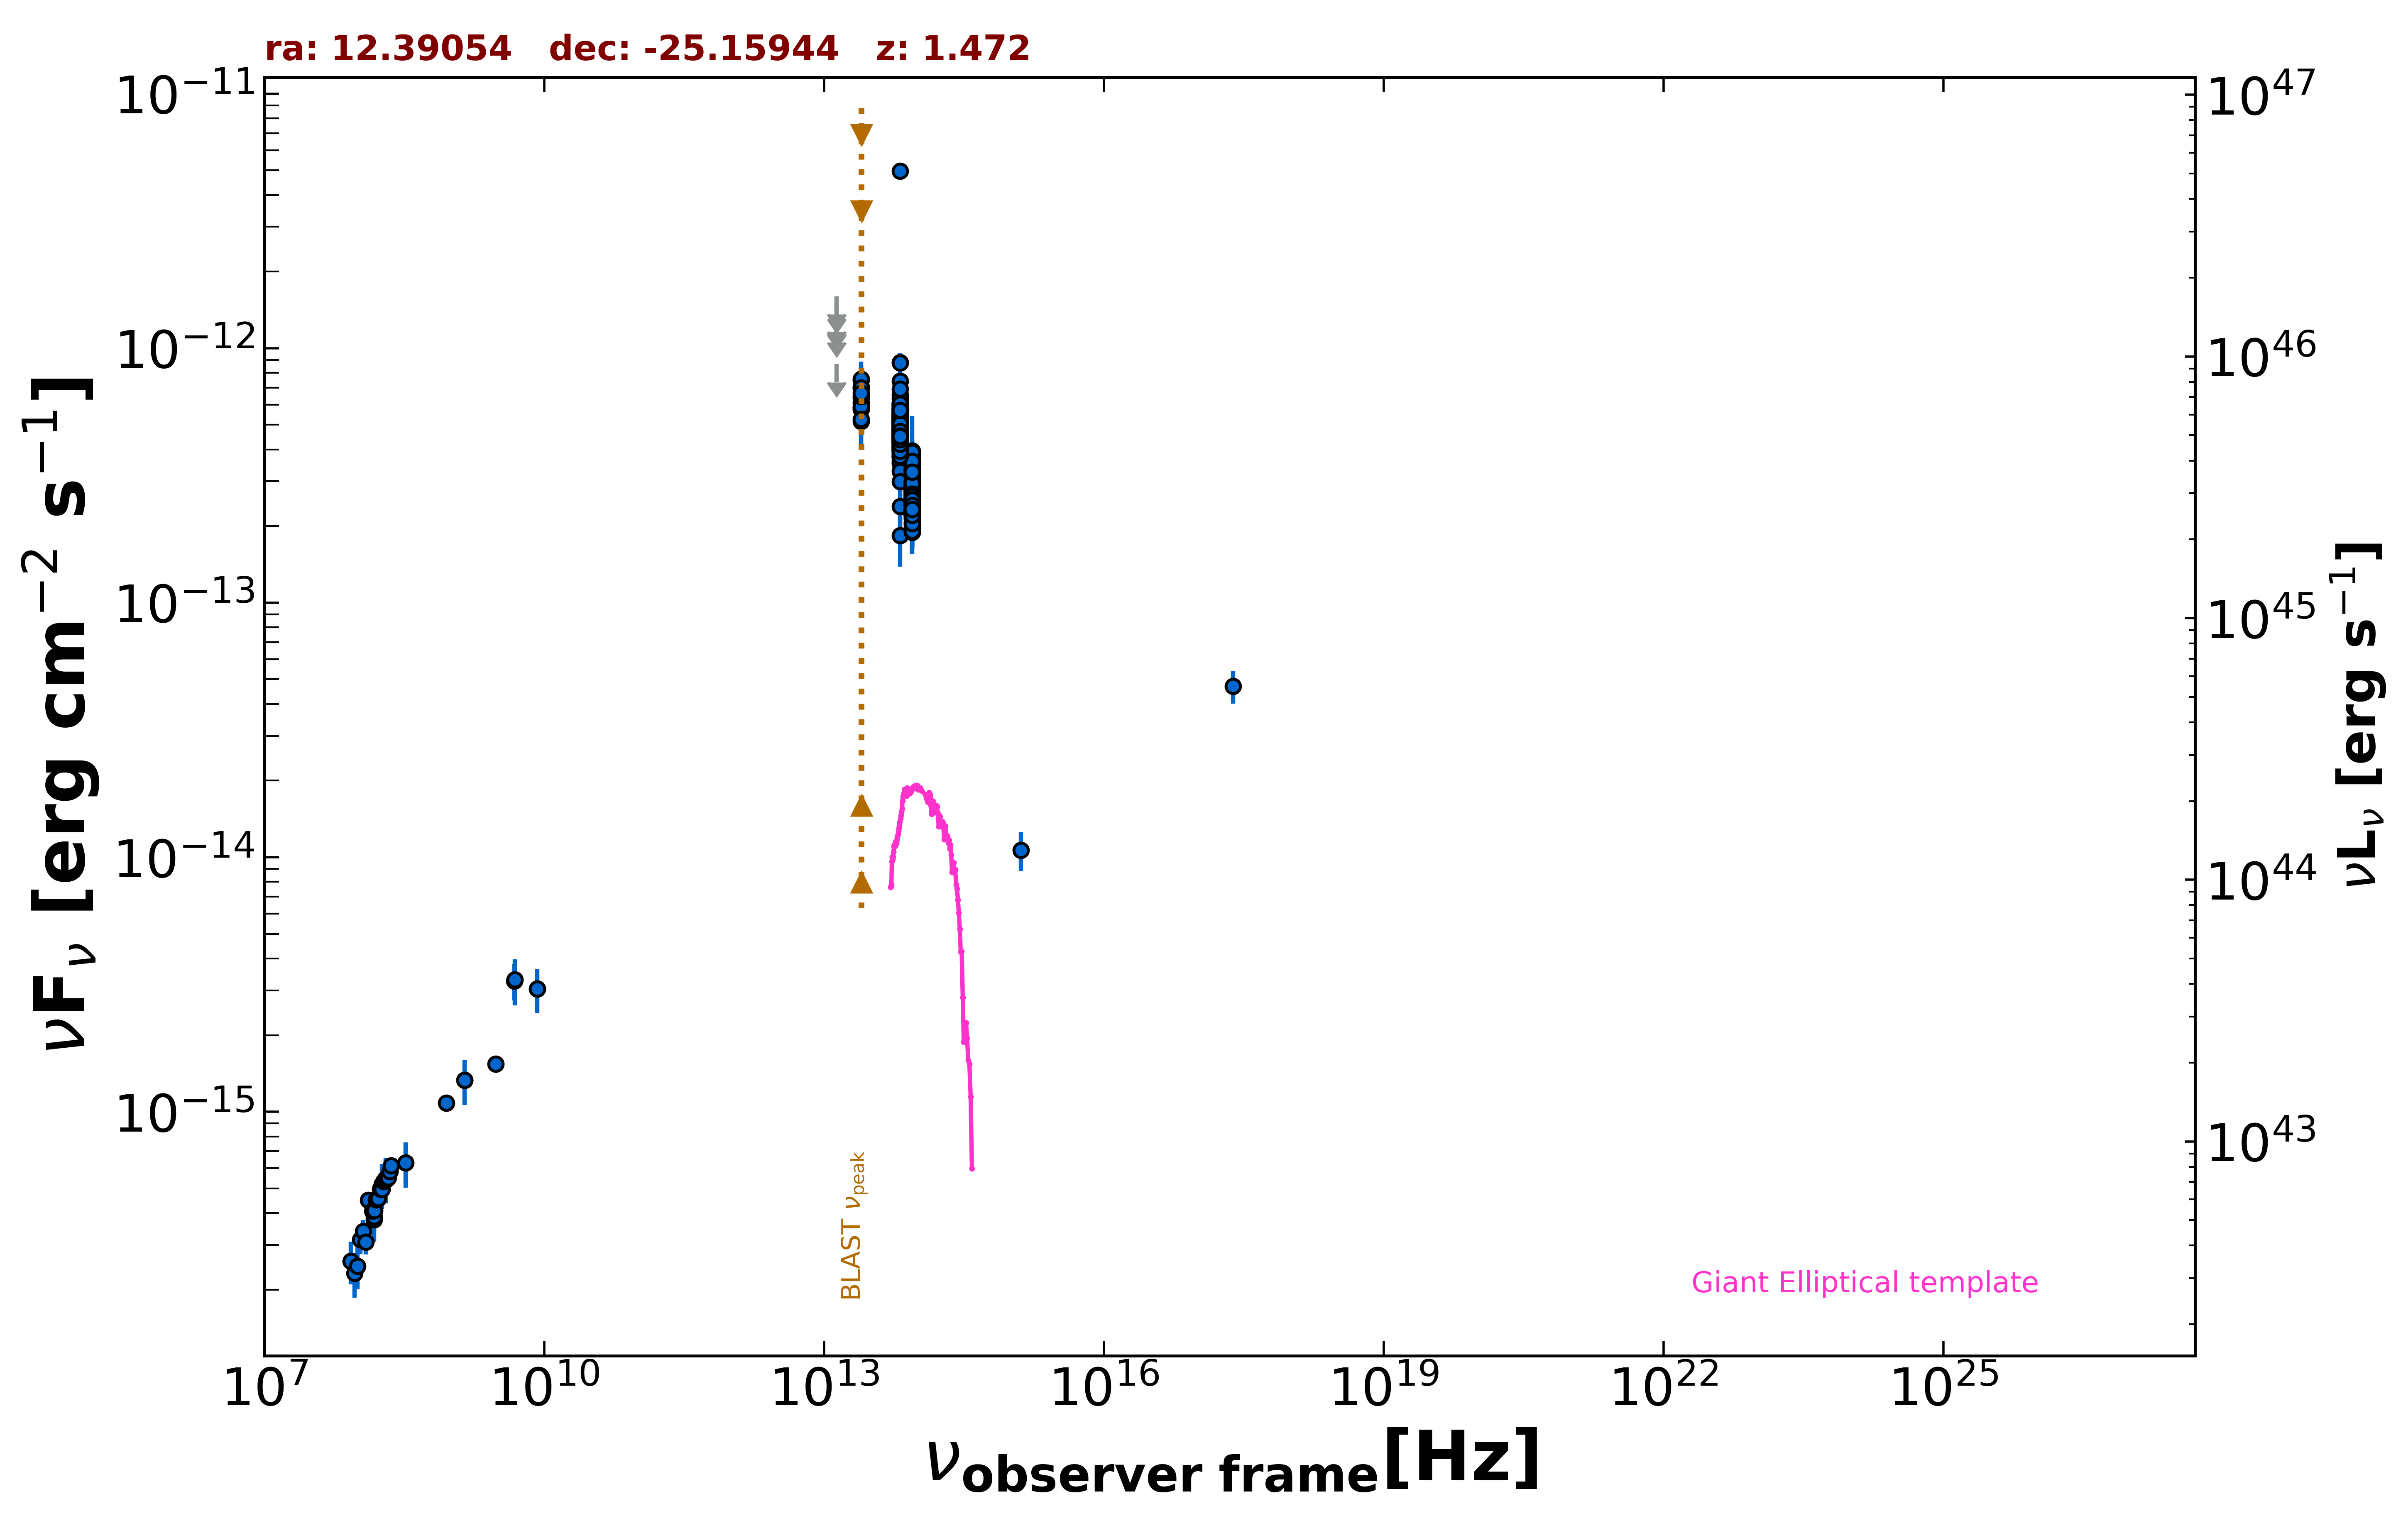

Source data for this figure (header and first rows):
freq., flux, err_flux, MJD_start, MJD_end, flag, catalog, reference
1.400e+09, 1.330e-15, 4.800e-17, 55000, 55000, , NVSS, Condon et al. 1998  AJ  115  1693
8.870e+08, 1.082e-15, 8.100e-17, 55000, 55000, , RACS, Hale et al. 2021  PASA  38  e058
3.000e+09, 1.541e-15, 1.400e-17, 55000, 55000, , VLASSQL, Gordon et al. 2021  ApJS  255  30
2.418e+17, 4.696e-14, 6.750e-15, 55000, 55000, , WGACAT, White et al. 2000  VizieR  IX/31/wgacat
1.500e+08, 3.777e-16, 3.825e-17, 55000, 55000, , TGSS150, Intema et al. 2017  A&A  598  A781
8.400e+09, 3.041e-15, 0.000e+00, 55000, 55000, , CRATES, Healey et al. 2007  ApJS  171  61
4.800e+09, 3.264e-15, 5.280e-16, 55000, 55000, , PMN, Griffith et al. 1993-1996  VizieR  VIII/…
8.817e+13, 2.870e-13, 2.450e-15, 55000, 55000, , UNWISE, Schlafly et al. 2019  ApJS  240  30
6.517e+13, 4.765e-13, 4.000e-15, 55000, 55000, , UNWISE, Schlafly et al. 2019  ApJS  240  30
8.817e+13, 2.650e-13, 8.550e-15, 55000, 55000, , WISE, Wright et al. 2010  AJ  140  1868
6.517e+13, 4.603e-13, 1.360e-14, 55000, 55000, , WISE, Wright et al. 2010  AJ  140  1868
2.498e+13, 6.361e-13, 4.105e-14, 55000, 55000, , WISE, Wright et al. 2010  AJ  140  1868
1.363e+13, 7.059e-13, 1.487e-13, 55000, 55000, , WISE, Wright et al. 2010  AJ  140  1868
8.817e+13, 2.757e-13, 2.415e-14, 56834, 56834, , NEOWISE, Mainzer et al. 2014  ApJ  792  30
6.517e+13, 4.214e-13, 4.040e-14, 56834, 56834, , NEOWISE, Mainzer et al. 2014  ApJ  792  30
8.817e+13, 3.884e-13, 2.970e-14, 56834, 56834, , NEOWISE, Mainzer et al. 2014  ApJ  792  30
6.517e+13, 5.784e-13, 4.640e-14, 56834, 56834, , NEOWISE, Mainzer et al. 2014  ApJ  792  30
8.817e+13, 2.819e-13, 2.520e-14, 56833, 56833, , NEOWISE, Mainzer et al. 2014  ApJ  792  30
6.517e+13, 4.408e-13, 3.820e-14, 56833, 56833, , NEOWISE, Mainzer et al. 2014  ApJ  792  30
8.817e+13, 3.163e-13, 2.945e-14, 56834, 56834, , NEOWISE, Mainzer et al. 2014  ApJ  792  30
6.517e+13, 5.141e-13, 4.075e-14, 56834, 56834, , NEOWISE, Mainzer et al. 2014  ApJ  792  30
8.817e+13, 3.221e-13, 2.610e-14, 56834, 56834, , NEOWISE, Mainzer et al. 2014  ApJ  792  30
6.517e+13, 4.732e-13, 4.190e-14, 56834, 56834, , NEOWISE, Mainzer et al. 2014  ApJ  792  30
8.817e+13, 2.561e-13, 2.695e-14, 56834, 56834, , NEOWISE, Mainzer et al. 2014  ApJ  792  30
6.517e+13, 4.689e-13, 4.415e-14, 56834, 56834, , NEOWISE, Mainzer et al. 2014  ApJ  792  30
8.817e+13, 3.006e-13, 2.660e-14, 56834, 56834, , NEOWISE, Mainzer et al. 2014  ApJ  792  30
6.517e+13, 4.629e-13, 3.715e-14, 56834, 56834, , NEOWISE, Mainzer et al. 2014  ApJ  792  30
8.817e+13, 2.404e-13, 3.335e-14, 56833, 56833, , NEOWISE, Mainzer et al. 2014  ApJ  792  30
6.517e+13, 5.001e-13, 4.150e-14, 56833, 56833, , NEOWISE, Mainzer et al. 2014  ApJ  792  30
8.817e+13, 3.358e-13, 2.665e-14, 56834, 56834, , NEOWISE, Mainzer et al. 2014  ApJ  792  30
6.517e+13, 4.384e-13, 4.815e-14, 56834, 56834, , NEOWISE, Mainzer et al. 2014  ApJ  792  30
8.817e+13, 2.547e-13, 2.820e-14, 56834, 56834, , NEOWISE, Mainzer et al. 2014  ApJ  792  30
6.517e+13, 3.553e-13, 3.900e-14, 56834, 56834, , NEOWISE, Mainzer et al. 2014  ApJ  792  30
8.817e+13, 2.938e-13, 2.630e-14, 56834, 56834, , NEOWISE, Mainzer et al. 2014  ApJ  792  30
6.517e+13, 4.928e-13, 3.770e-14, 56834, 56834, , NEOWISE, Mainzer et al. 2014  ApJ  792  30
8.817e+13, 2.845e-13, 2.495e-14, 56834, 56834, , NEOWISE, Mainzer et al. 2014  ApJ  792  30
6.517e+13, 4.896e-13, 3.745e-14, 56834, 56834, , NEOWISE, Mainzer et al. 2014  ApJ  792  30
8.817e+13, 2.790e-13, 2.600e-14, 57011, 57011, , NEOWISE, Mainzer et al. 2014  ApJ  792  30
6.517e+13, 5.019e-13, 5.370e-14, 57011, 57011, , NEOWISE, Mainzer et al. 2014  ApJ  792  30
8.817e+13, 3.166e-13, 2.480e-14, 57011, 57011, , NEOWISE, Mainzer et al. 2014  ApJ  792  30
6.517e+13, 4.633e-13, 4.920e-14, 57011, 57011, , NEOWISE, Mainzer et al. 2014  ApJ  792  30
8.817e+13, 3.051e-13, 2.870e-14, 57011, 57011, , NEOWISE, Mainzer et al. 2014  ApJ  792  30
6.517e+13, 5.668e-13, 4.340e-14, 57011, 57011, , NEOWISE, Mainzer et al. 2014  ApJ  792  30
8.817e+13, 2.927e-13, 2.590e-14, 57011, 57011, , NEOWISE, Mainzer et al. 2014  ApJ  792  30
6.517e+13, 4.996e-13, 3.915e-14, 57011, 57011, , NEOWISE, Mainzer et al. 2014  ApJ  792  30
8.817e+13, 2.368e-13, 2.820e-14, 57010, 57010, , NEOWISE, Mainzer et al. 2014  ApJ  792  30
6.517e+13, 5.113e-13, 4.340e-14, 57010, 57010, , NEOWISE, Mainzer et al. 2014  ApJ  792  30
8.817e+13, 2.707e-13, 2.470e-14, 57011, 57011, , NEOWISE, Mainzer et al. 2014  ApJ  792  30
6.517e+13, 5.010e-13, 5.130e-14, 57011, 57011, , NEOWISE, Mainzer et al. 2014  ApJ  792  30
8.817e+13, 2.692e-13, 3.205e-14, 57010, 57010, , NEOWISE, Mainzer et al. 2014  ApJ  792  30
6.517e+13, 5.136e-13, 4.025e-14, 57010, 57010, , NEOWISE, Mainzer et al. 2014  ApJ  792  30
8.817e+13, 3.523e-13, 2.695e-14, 57011, 57011, , NEOWISE, Mainzer et al. 2014  ApJ  792  30
6.517e+13, 4.676e-13, 3.835e-14, 57011, 57011, , NEOWISE, Mainzer et al. 2014  ApJ  792  30
8.817e+13, 2.847e-13, 2.600e-14, 57011, 57011, , NEOWISE, Mainzer et al. 2014  ApJ  792  30
6.517e+13, 4.676e-13, 3.880e-14, 57011, 57011, , NEOWISE, Mainzer et al. 2014  ApJ  792  30
8.817e+13, 2.604e-13, 2.665e-14, 57196, 57196, , NEOWISE, Mainzer et al. 2014  ApJ  792  30
6.517e+13, 5.637e-13, 5.355e-14, 57196, 57196, , NEOWISE, Mainzer et al. 2014  ApJ  792  30
8.817e+13, 2.793e-13, 3.325e-14, 57196, 57196, , NEOWISE, Mainzer et al. 2014  ApJ  792  30
6.517e+13, 4.031e-13, 3.715e-14, 57196, 57196, , NEOWISE, Mainzer et al. 2014  ApJ  792  30
8.817e+13, 2.631e-13, 3.625e-14, 57196, 57196, , NEOWISE, Mainzer et al. 2014  ApJ  792  30
... 645 more rows
